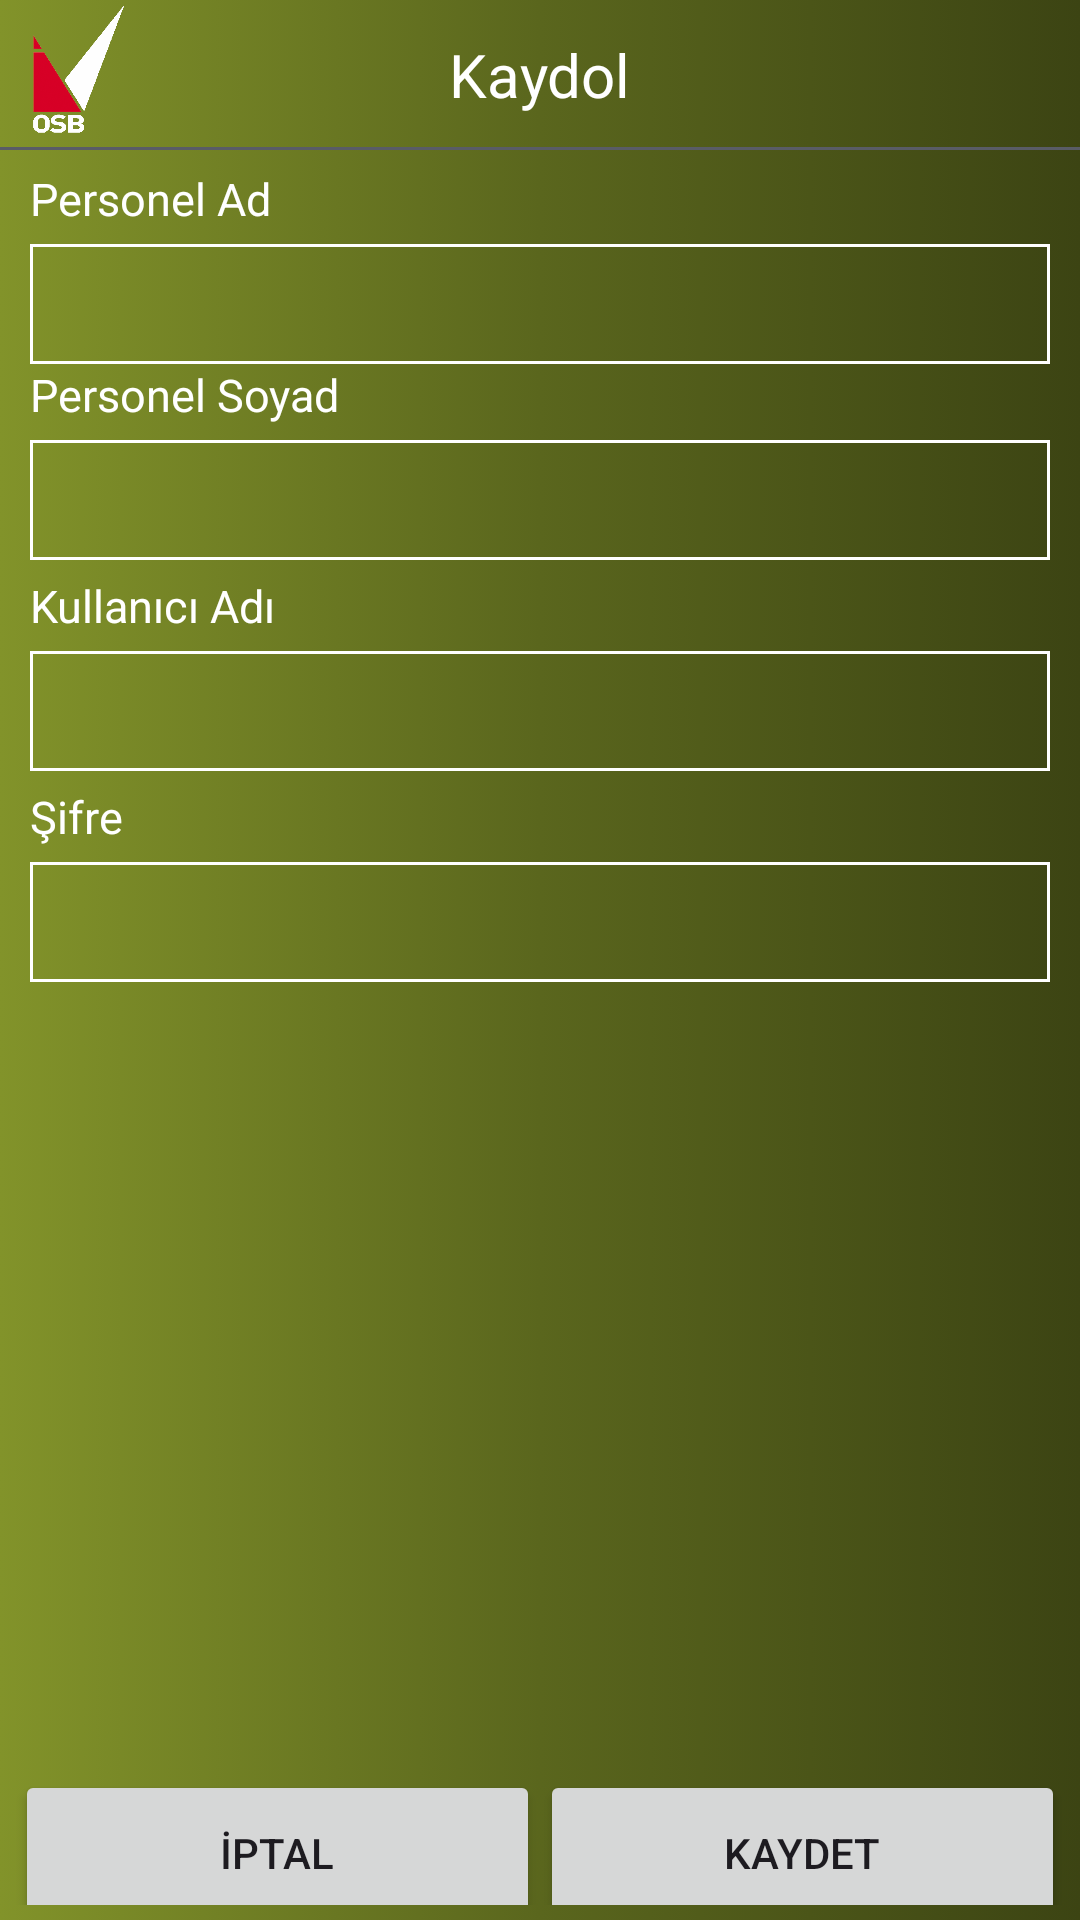

The Android layout XML behind this screen, and the referenced resources:
<!-- AndroidManifest.xml: application theme Theme.OsbAboneKontrol -->
<!-- res/layout/activity_kaydol.xml -->
<?xml version="1.0" encoding="utf-8"?>
<RelativeLayout xmlns:android="http://schemas.android.com/apk/res/android"
    xmlns:app="http://schemas.android.com/apk/res-auto"
    xmlns:tools="http://schemas.android.com/tools"
    android:layout_width="match_parent"
    android:layout_height="match_parent"
    android:orientation="vertical"
    android:background="@drawable/homeback"
    >
    <RelativeLayout
        android:layout_width="match_parent"
        android:layout_height="50dp">
        <ImageView
            android:layout_width="47dp"
            android:layout_height="match_parent"
            android:layout_alignParentStart="true"
            app:srcCompat="@drawable/logo3"
            android:paddingBottom="5dp"
            android:paddingTop="2dp"/>
        <TextView
            android:layout_width="wrap_content"
            android:layout_height="wrap_content"
            android:layout_centerHorizontal="true"
            android:layout_centerVertical="true"
            android:textSize="20dp"
            android:textColor="@android:color/white"
            android:text="Kaydol" />
        <View
            android:layout_width="match_parent"
            android:layout_height="1dp"
            android:layout_alignParentBottom="true"
            android:background="#595C66"/>
    </RelativeLayout>
    <ScrollView
        android:layout_width="match_parent"
        android:layout_height="wrap_content"
        android:layout_marginTop="51dp">
        <LinearLayout
            android:layout_width="match_parent"
            android:layout_height="wrap_content"
            android:orientation="vertical">
            <GridLayout
                android:layout_width="match_parent"
                android:layout_height="wrap_content"
                android:orientation="vertical"
                android:layout_marginRight="5dp"
                android:layout_marginLeft="5dp"
                android:layout_marginTop="0dp">
                <LinearLayout
                    android:layout_width="match_parent"
                    android:layout_height="wrap_content"
                    android:orientation="vertical"
                    android:padding="5dp">
                    <TextView
                        android:layout_width="wrap_content"
                        android:layout_height="wrap_content"
                        android:text="Personel Ad"
                        android:textColor="@android:color/white"
                        android:textSize="15dp"/>
                    <EditText
                        android:id="@+id/editkayitad"
                        android:layout_width="match_parent"
                        android:layout_height="40dp"
                        android:background="@drawable/edittextfocus"
                        android:layout_marginTop="5dp"
                        android:textColor="@android:color/white"
                        android:paddingLeft="5dp"/>
                    <TextView
                        android:layout_width="wrap_content"
                        android:layout_height="wrap_content"
                        android:text="Personel Soyad"
                        android:textColor="@android:color/white"
                        android:textSize="15dp"/>
                    <EditText
                        android:id="@+id/editkayitsoyad"
                        android:layout_width="match_parent"
                        android:layout_height="40dp"
                        android:background="@drawable/edittextfocus"
                        android:layout_marginTop="5dp"
                        android:textColor="@android:color/white"
                        android:paddingLeft="5dp"/>
                    <TextView
                        android:layout_width="wrap_content"
                        android:layout_height="wrap_content"
                        android:text="Kullanıcı Adı"
                        android:textColor="@android:color/white"
                        android:textSize="15dp"
                        android:layout_marginTop="5dp"/>
                    <EditText
                        android:id="@+id/editkayitkullaniciad"
                        android:layout_width="match_parent"
                        android:layout_height="40dp"
                        android:background="@drawable/edittextfocus"
                        android:layout_marginTop="5dp"
                        android:textColor="@android:color/white"
                        android:paddingLeft="5dp"/>
                    <TextView
                        android:layout_width="wrap_content"
                        android:layout_height="wrap_content"
                        android:text="Şifre"
                        android:textColor="@android:color/white"
                        android:textSize="15dp"
                        android:layout_marginTop="5dp"
                        />
                    <EditText
                        android:id="@+id/editkayitsifre"
                        android:layout_width="match_parent"
                        android:layout_height="40dp"
                        android:background="@drawable/edittextfocus"
                        android:layout_marginTop="5dp"
                        android:inputType="textPassword"
                        android:textColor="@android:color/white"
                        android:paddingLeft="5dp"
                        android:layout_marginBottom="50dp"/>
                </LinearLayout>
            </GridLayout>
        </LinearLayout>
    </ScrollView>
    <RelativeLayout
        android:layout_width="match_parent"
        android:layout_height="55dp"
        android:layout_alignParentBottom="true" >
        <LinearLayout
            android:layout_width="match_parent"
            android:layout_height="match_parent"
            android:layout_margin="5dp"
            android:orientation="horizontal">
            <Button
                android:id="@+id/btnkayitiptal"
                android:layout_width="wrap_content"
                android:layout_height="55dp"
                android:layout_weight="1"
                android:text="İptal" />
            <Button
                android:id="@+id/btnkayittamam"
                android:layout_width="wrap_content"
                android:layout_height="55dp"
                android:layout_weight="1"
                android:text="Kaydet" />
        </LinearLayout>
    </RelativeLayout>
</RelativeLayout>
<!-- resources referenced by this layout -->
<resources>
  <!-- drawable edittextfocus (drawable) -->
  <?xml version="1.0" encoding="utf-8"?>
  <selector xmlns:android="http://schemas.android.com/apk/res/android">
  <item>
  
      <shape xmlns:android="http://schemas.android.com/apk/res/android"
          android:shape="rectangle">
  
         <stroke android:color="@android:color/white"
              android:width="1dp" ></stroke>
      </shape>
  </item>
  </selector>
  <!-- drawable homeback (drawable) -->
  <?xml version="1.0" encoding="utf-8"?>
  <selector xmlns:android="http://schemas.android.com/apk/res/android">
      <item>
          <shape>
              <gradient android:startColor="#82932A"
                  android:centerColor="#5A661D"
                  android:endColor="#3C4413"
                  android:useLevel="false"
                  ></gradient>
          </shape>
      </item>
  </selector>
  <!-- drawable logo3: png bitmap (drawable, 32620 bytes) -->
  <style name="Theme.OsbAboneKontrol" parent="Base.Theme.OsbAboneKontrol" />
  <style name="Base.Theme.OsbAboneKontrol" parent="Theme.Material3.DayNight.NoActionBar">
          
          
      </style>
</resources>
